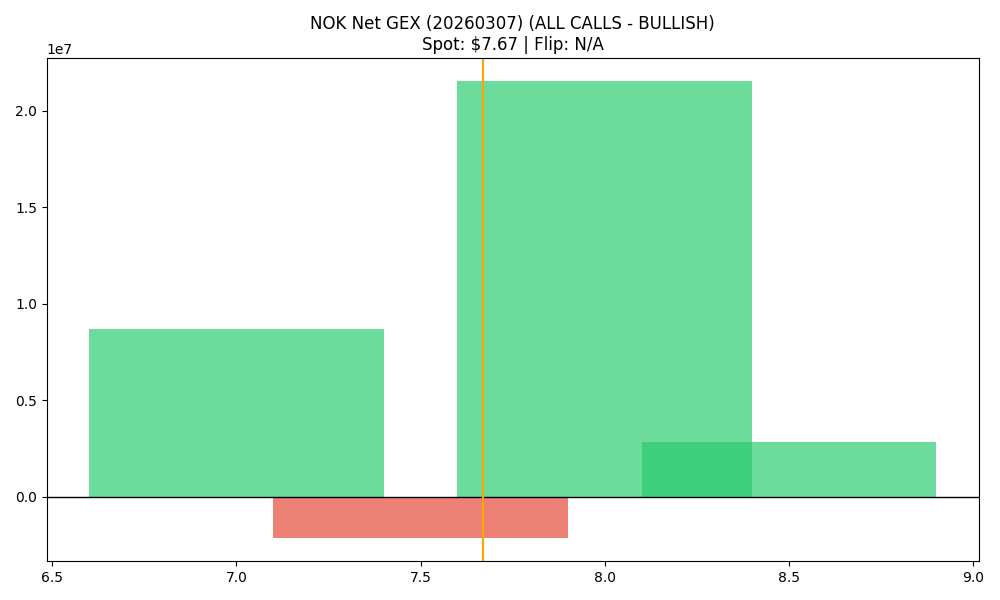

Source data for this figure (header and first rows):
strike, call_gex, put_gex, call_dex, put_dex, net_greek_delta, net_gex
7.0, 11928891, 3235688, 41909328, -1955848, 0.6288, 8693203
7.5, 1321164, 3486721, 2028058, -2341746, -0.02919, -2165557
8.0, 23856543, 2313037, 24223053, -2901073, 0.3693, 21543506
8.5, 2907767, 85535, 2147919, -171911, 0.2395, 2822232
